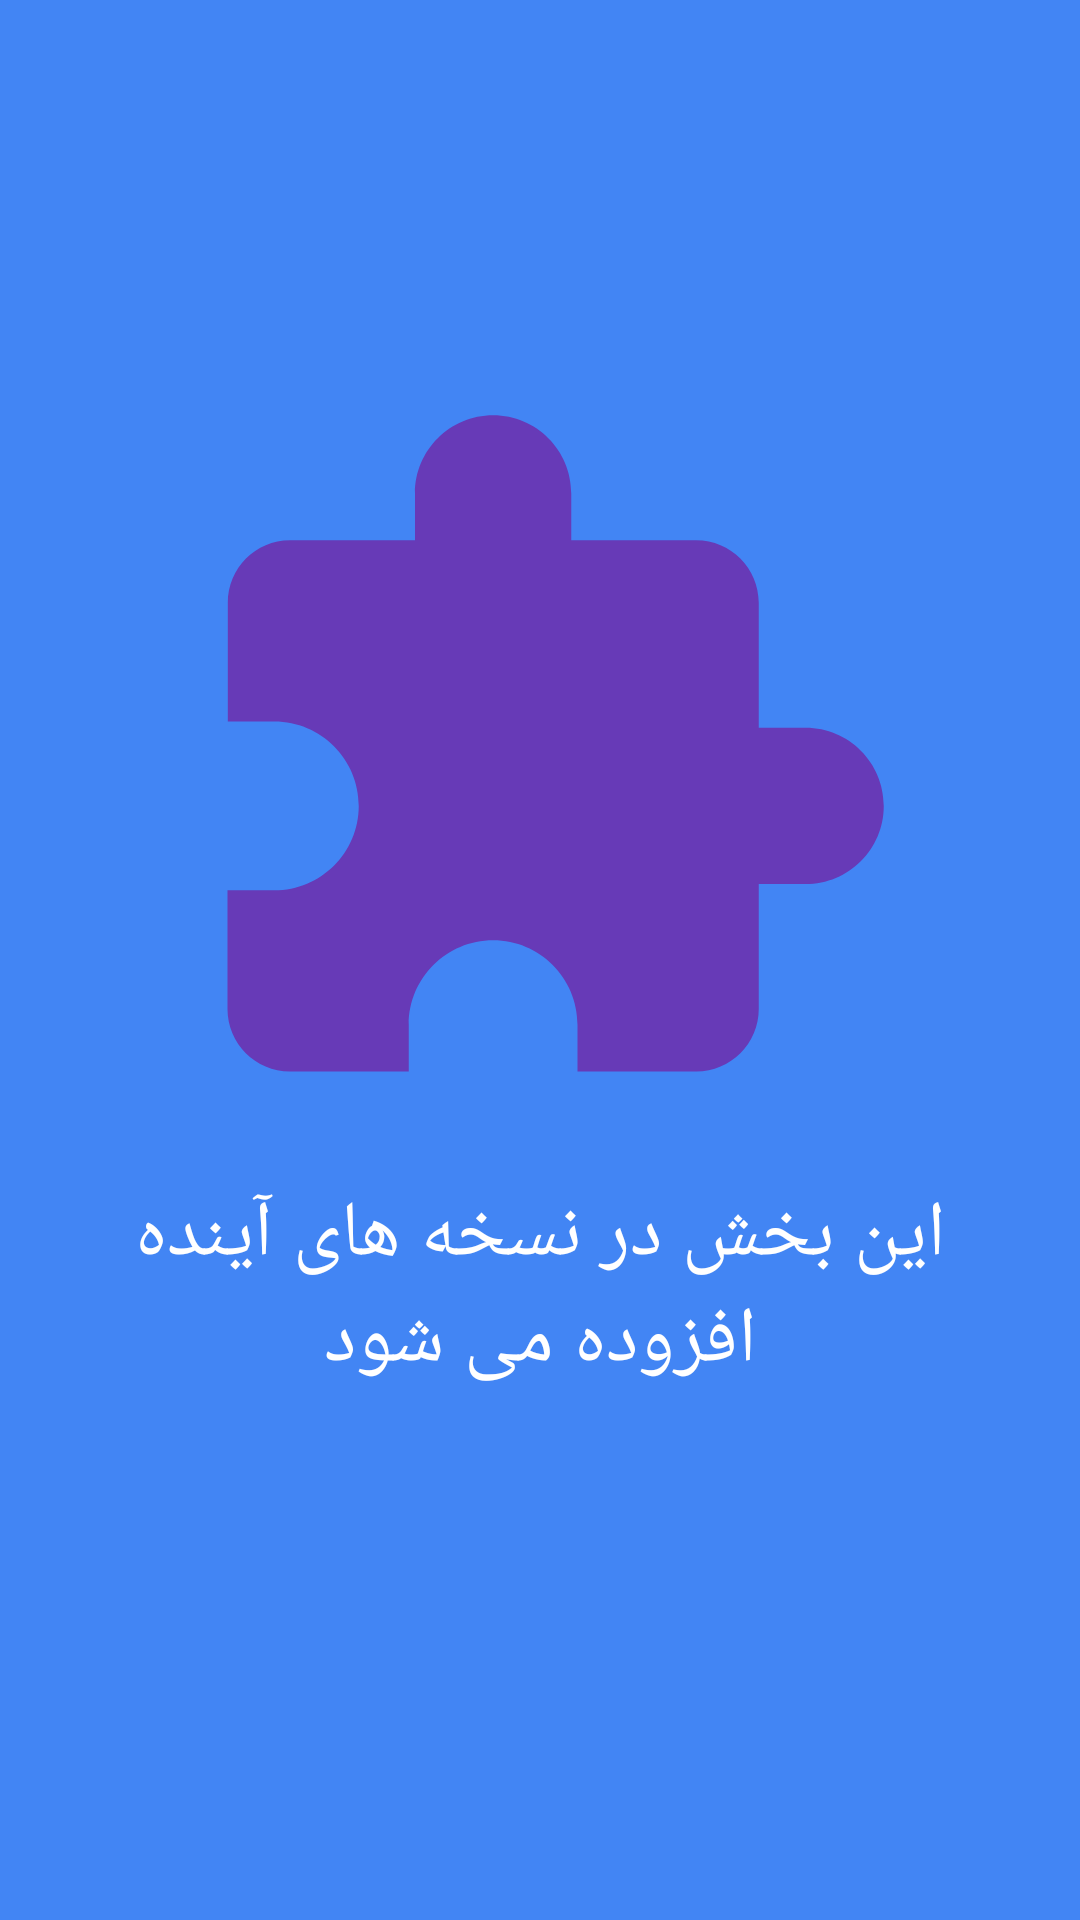

Here is an Android app screen rendered from its layout file. Give the layout XML and the strings, colors and styles it references.
<!-- AndroidManifest.xml: application theme AppTheme -->
<!-- res/layout/fragment_setting_node.xml -->
<?xml version="1.0" encoding="utf-8"?>

<androidx.constraintlayout.widget.ConstraintLayout
    xmlns:android="http://schemas.android.com/apk/res/android"
    xmlns:app="http://schemas.android.com/apk/res-auto"
    xmlns:tools="http://schemas.android.com/tools"
    android:layout_width="match_parent"
    android:layout_height="match_parent"
    android:background="@color/blue">

    <TextView
        android:id="@+id/textView3"
        android:layout_width="0dp"
        android:layout_height="wrap_content"
        android:layout_marginStart="32dp"
        android:layout_marginLeft="32dp"
        android:layout_marginTop="16dp"
        android:layout_marginEnd="32dp"
        android:layout_marginRight="32dp"
        android:gravity="center"
        android:text="این بخش در نسخه های آینده افزوده می شود"
        android:textColor="@android:color/white"
        android:textSize="26sp"
        app:layout_constraintEnd_toEndOf="parent"
        app:layout_constraintStart_toStartOf="parent"
        app:layout_constraintTop_toBottomOf="@+id/imageView" />

    <ImageView
        android:id="@+id/imageView"
        android:layout_width="250dp"
        android:layout_height="250dp"
        app:layout_constraintEnd_toEndOf="parent"
        app:layout_constraintStart_toStartOf="parent"
        app:layout_constraintTop_toTopOf="@+id/guideline8"
        app:srcCompat="@drawable/ic_extension" />

    <androidx.constraintlayout.widget.Guideline
        android:id="@+id/guideline8"
        android:layout_width="wrap_content"
        android:layout_height="wrap_content"
        android:orientation="horizontal"
        app:layout_constraintGuide_percent=".2" />
</androidx.constraintlayout.widget.ConstraintLayout>
<!-- resources referenced by this layout -->
<resources>
  <color name="blue">#4285F4</color>
  <!-- drawable ic_extension (drawable) -->
  <vector xmlns:android="http://schemas.android.com/apk/res/android"
          android:width="24dp"
          android:height="24dp"
          android:viewportWidth="24.0"
          android:viewportHeight="24.0">
      <path
          android:fillColor="#673ab7"
          android:pathData="M20.5,11H19V7c0,-1.1 -0.9,-2 -2,-2h-4V3.5C13,2.12 11.88,1 10.5,1S8,2.12 8,3.5V5H4c-1.1,0 -1.99,0.9 -1.99,2v3.8H3.5c1.49,0 2.7,1.21 2.7,2.7s-1.21,2.7 -2.7,2.7H2V20c0,1.1 0.9,2 2,2h3.8v-1.5c0,-1.49 1.21,-2.7 2.7,-2.7 1.49,0 2.7,1.21 2.7,2.7V22H17c1.1,0 2,-0.9 2,-2v-4h1.5c1.38,0 2.5,-1.12 2.5,-2.5S21.88,11 20.5,11z"/>
  </vector>
  <style name="AppTheme" parent="Theme.AppCompat.Light.NoActionBar">
          
          <item name="colorPrimary">@color/colorPrimary</item>
          <item name="colorPrimaryDark">@color/colorPrimaryDark</item>
          <item name="colorAccent">@color/colorAccent</item>
          <item name="android:typeface">serif</item>
      </style>
  <color name="colorPrimary">#008577</color>
  <color name="colorPrimaryDark">#00574B</color>
  <color name="colorAccent">#D81B60</color>
</resources>
